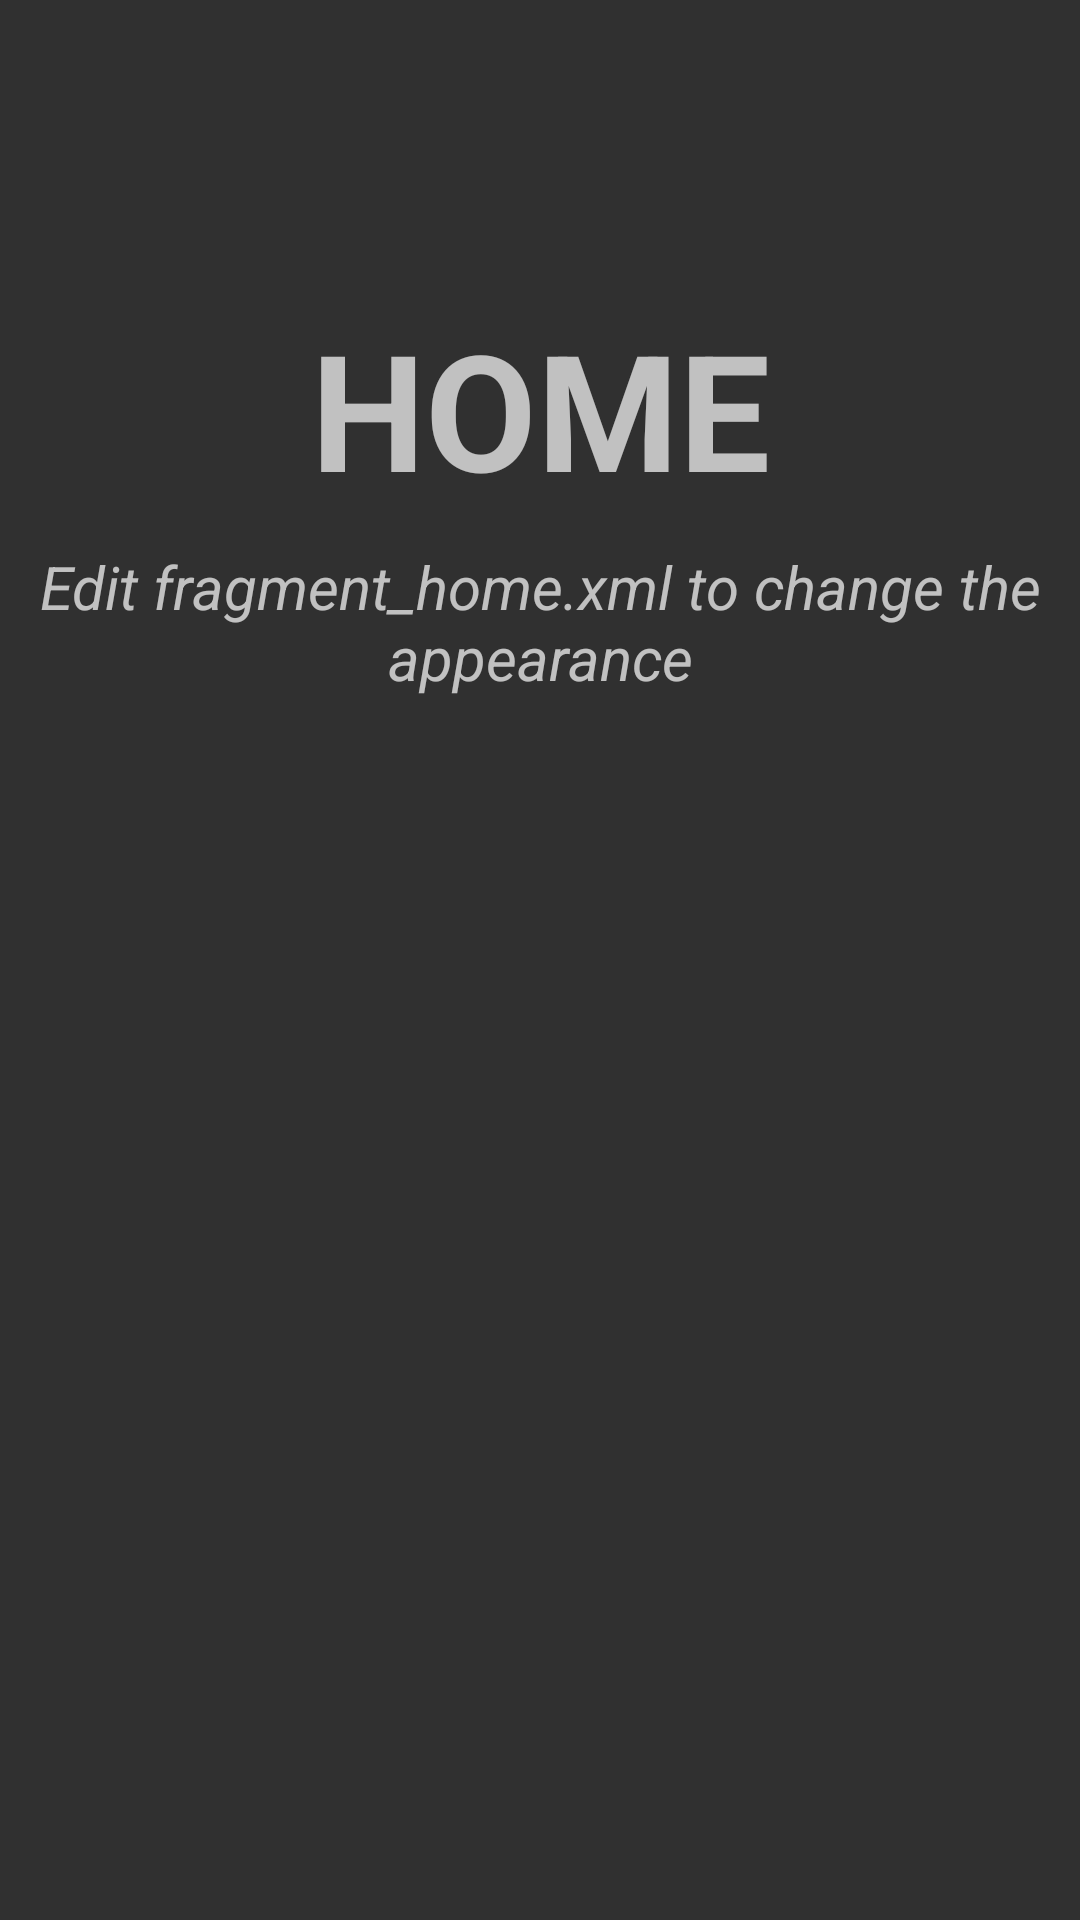

Layout XML and referenced resources for this Android screen:
<!-- AndroidManifest.xml: application theme LHMaterialTheme -->
<!-- res/layout/frag_friends.xml -->
<?xml version="1.0" encoding="utf-8"?>
<LinearLayout
    xmlns:android="http://schemas.android.com/apk/res/android"
    android:layout_width="match_parent"
    android:layout_height="match_parent"
    android:orientation="vertical">

    <TextView
        android:id="@+id/label"
        android:layout_width="match_parent"
        android:layout_height="wrap_content"
        android:layout_marginTop="100dp"
        android:gravity="center_horizontal"
        android:text="HOME"
        android:textSize="54dp"
        android:textStyle="bold"/>

    <TextView
        android:layout_width="match_parent"
        android:layout_height="wrap_content"
        android:layout_marginTop="10dp"
        android:gravity="center_horizontal"
        android:text="Edit fragment_home.xml to change the appearance"
        android:textSize="20dp"
        android:textStyle="italic"/>

</LinearLayout>
<!-- resources referenced by this layout -->
<resources>
  <style name="LHMaterialTheme" parent="LHMaterialTheme.Base">
  
      </style>
  <style name="LHMaterialTheme.Base" parent="Theme.AppCompat.NoActionBar">
          <item name="android:windowNoTitle">true</item>
          <item name="windowActionBar">false</item>
          <item name="colorPrimary">@color/colorPrimary</item>
          <item name="colorPrimaryDark">@color/colorPrimaryDark</item>
          <item name="colorAccent">@color/colorAccent</item>
      </style>
  <color name="colorPrimary">#4CAF50</color>
  <color name="colorPrimaryDark">#388E3C</color>
  <color name="colorAccent">#8BC34A</color>
</resources>
